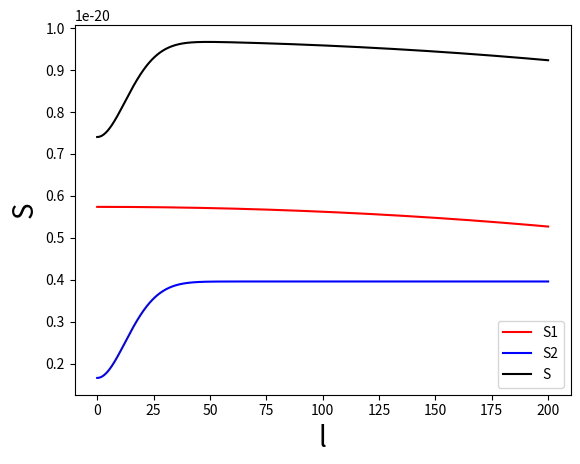

This chart was generated by the following Python code:
import numpy as np
import math
import matplotlib.pyplot as plt

#定数の設定
k = 1.38e-23 #ボルツマン定数
a = 1 #ゴム曲がりの幅

mb = 600 #βアクチン数
MB = 100 #αSMAの収束値
r = 0.5 #自然増加率
mb0 = 30 #初期結合数

N = mb
Na = N*a

x = np.linspace(0, 200, 1000)

#ゴムモデルエントロピー
S1 = k*N*(np.log(2)-1/2*(1+x/Na)*np.log(1+x/Na)-1/2*(1-x/Na)*np.log(1-x/Na))

#介入エントロピー
rMB = r/(2*MB)
def ma(x, MB, rMB, mb0): 
    return (MB*np.exp(rMB*x**2) - MB + mb0)/np.exp(rMB*x**2)

M = ma(x, MB, rMB, mb0) + mb

S2 = k*(M*np.log(M) - ma(x, MB, rMB, mb0)*np.log(ma(x, MB, rMB, mb0)) - mb*np.log(mb))

S = S1 + S2

plt.plot(x, S1, label='S1', color='red')
plt.plot(x, S2, label='S2', color='blue')
plt.plot(x, S, label='S', color='black')

plt.xlabel('l',fontsize=20)
plt.ylabel('S',fontsize=20)

plt.savefig('entropy_SS1S2.png')

plt.legend()
plt.show()
